Labelled photos from "classifier", an image-classification folder in InfiniteVoidLoop/product-tracking. The possible labels are: defective, normal.

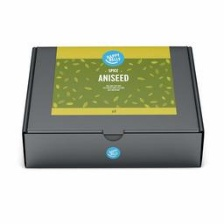
Label: normal

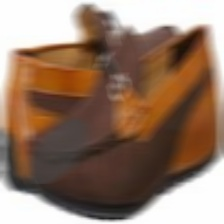
Label: defective

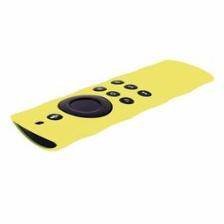
Label: normal

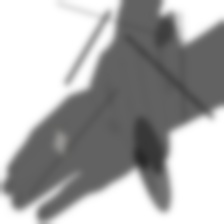
Label: defective

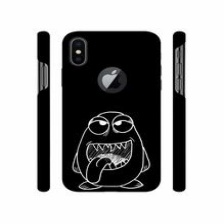
Label: normal

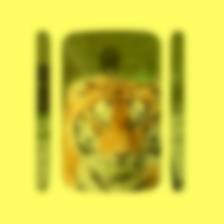
Label: defective
